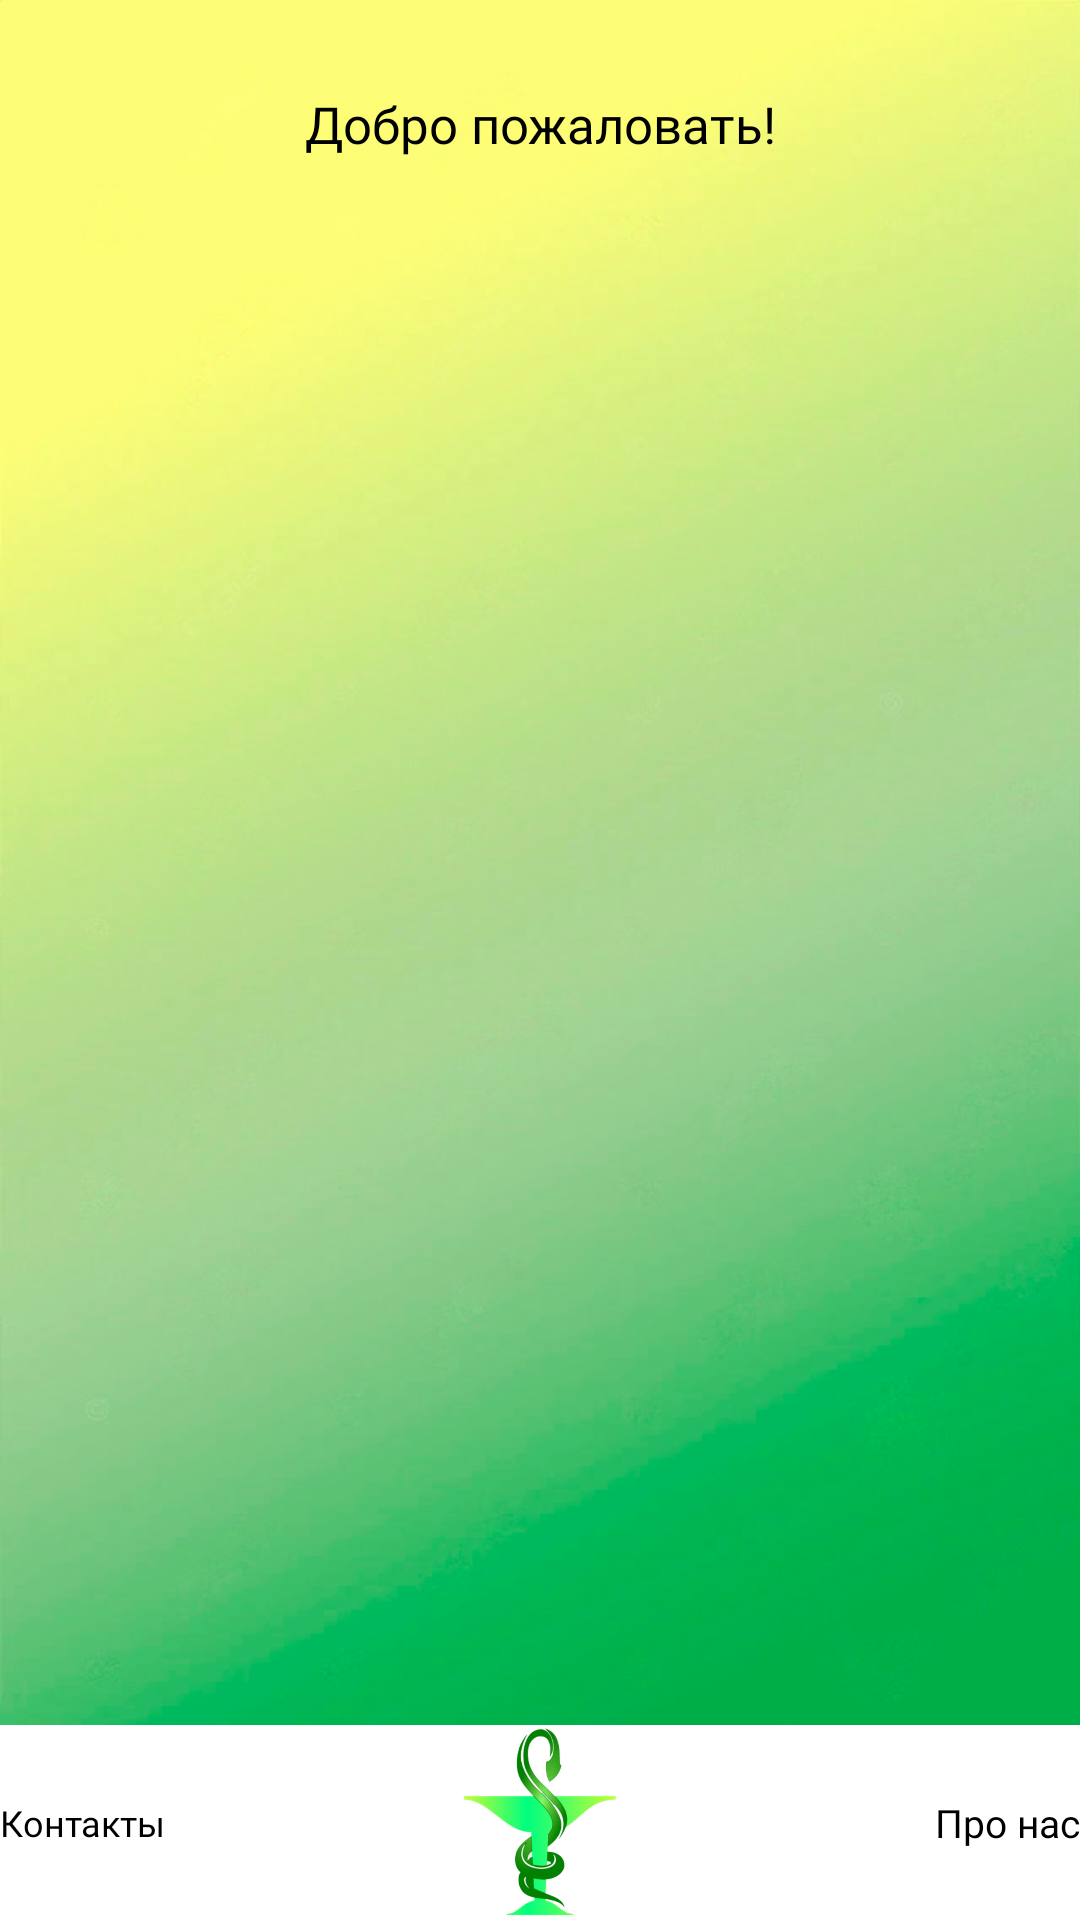

The Android layout XML behind this screen, and the referenced resources:
<!-- AndroidManifest.xml: application theme Theme.MedicineCenter -->
<!-- res/layout/activity_user_profile.xml -->
<?xml version="1.0" encoding="utf-8"?>
<androidx.constraintlayout.widget.ConstraintLayout xmlns:android="http://schemas.android.com/apk/res/android"
    xmlns:app="http://schemas.android.com/apk/res-auto"
    xmlns:tools="http://schemas.android.com/tools"
    android:layout_width="match_parent"
    android:layout_height="match_parent"
    android:background="@drawable/usersback"
    tools:context=".UserProfile">

    <androidx.constraintlayout.widget.ConstraintLayout
        android:id="@+id/constraintLayout"
        android:layout_width="0dp"
        android:layout_height="65sp"
        android:background="#FFF"
        app:layout_constraintBottom_toBottomOf="parent"
        app:layout_constraintEnd_toEndOf="parent"
        app:layout_constraintStart_toStartOf="parent">

        <ImageView
            android:id="@+id/UsersLogoTrans"
            android:layout_width="wrap_content"
            android:layout_height="wrap_content"
            android:onClick="database_work_window"
            android:src="@drawable/logo"
            app:layout_constraintBottom_toBottomOf="parent"
            app:layout_constraintEnd_toEndOf="parent"

            app:layout_constraintStart_toStartOf="parent"
            app:layout_constraintTop_toTopOf="parent"
            tools:ignore="OnClick" />

        <TextView
            android:id="@+id/textView"
            android:onClick="AlertDia"
            android:layout_width="wrap_content"
            android:layout_height="wrap_content"
            android:fontFamily="@font/stalinist_one"
            android:text="@string/cont_text"
            android:textColor="#000000"
            android:textSize="12sp"
            app:layout_constraintBottom_toBottomOf="parent"
            app:layout_constraintEnd_toStartOf="@+id/imageView"
            app:layout_constraintStart_toStartOf="parent"
            app:layout_constraintTop_toTopOf="parent" />

        <TextView
            android:id="@+id/textView2"
            android:onClick="AlertDia2"
            android:layout_width="wrap_content"
            android:layout_height="wrap_content"
            android:fontFamily="@font/stalinist_one"
            android:text="@string/about_text"
            android:textColor="#000000"
            android:textSize="13sp"
            app:layout_constraintBottom_toBottomOf="parent"
            app:layout_constraintEnd_toEndOf="parent"
            app:layout_constraintStart_toEndOf="@+id/imageView"
            app:layout_constraintTop_toTopOf="parent" />
    </androidx.constraintlayout.widget.ConstraintLayout>

    <TextView
        android:id="@+id/textView3"
        android:layout_width="wrap_content"
        android:layout_height="wrap_content"
        android:layout_marginTop="30dp"
        android:fontFamily="@font/stalinist_one"
        android:text="@string/welocome_text"
        android:textColor="#000000"
        android:textSize="17sp"
        app:layout_constraintEnd_toEndOf="parent"
        app:layout_constraintStart_toStartOf="parent"
        app:layout_constraintTop_toTopOf="parent" />

    <androidx.recyclerview.widget.RecyclerView
        android:id="@+id/category_recycler"
        android:layout_width="417dp"
        android:layout_height="25dp"
        android:layout_marginStart="1dp"
        android:layout_marginTop="64dp"
        app:layout_constraintStart_toStartOf="parent"
        app:layout_constraintTop_toBottomOf="@+id/textView3" />

    <TextView
        android:id="@+id/UsersVision"
        android:layout_width="0dp"
        android:layout_height="583sp"
        android:layout_marginStart="16dp"
        android:layout_marginTop="300dp"
        app:layout_constraintBottom_toTopOf="@+id/constraintLayout"
        app:layout_constraintEnd_toEndOf="parent"
        app:layout_constraintHorizontal_bias="0.498"
        app:layout_constraintStart_toStartOf="parent"
        app:layout_constraintTop_toBottomOf="@+id/textView3" />


</androidx.constraintlayout.widget.ConstraintLayout>
<!-- resources referenced by this layout -->
<resources>
  <!-- drawable logo: png bitmap (drawable-hdpi, 33665 bytes) -->
  <!-- drawable usersback: png bitmap (drawable-hdpi, 308289 bytes) -->
  <string name="about_text">Про нас</string>
  <string name="cont_text">Контакты</string>
  <string name="welocome_text">Добро пожаловать!</string>
  <style name="Theme.MedicineCenter" parent="Theme.Design.Light.NoActionBar">
          
          <item name="colorPrimary">@color/purple_500</item>
          <item name="colorPrimaryVariant">@color/purple_700</item>
          <item name="colorOnPrimary">@color/white</item>
          
          <item name="colorSecondary">@color/teal_200</item>
          <item name="colorSecondaryVariant">@color/teal_700</item>
          <item name="colorOnSecondary">@color/black</item>
          
          <item name="android:statusBarColor">?attr/colorPrimaryVariant</item>
          
      </style>
  <color name="purple_500">#FF6200EE</color>
  <color name="purple_700">#FF3700B3</color>
  <color name="white">#FFFFFFFF</color>
  <color name="teal_200">#FF03DAC5</color>
  <color name="teal_700">#FF018786</color>
  <color name="black">#FF000000</color>
</resources>
